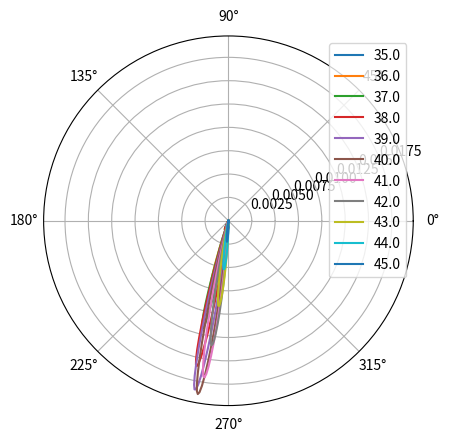
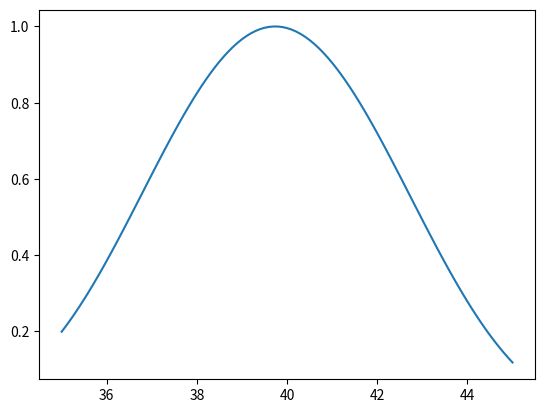
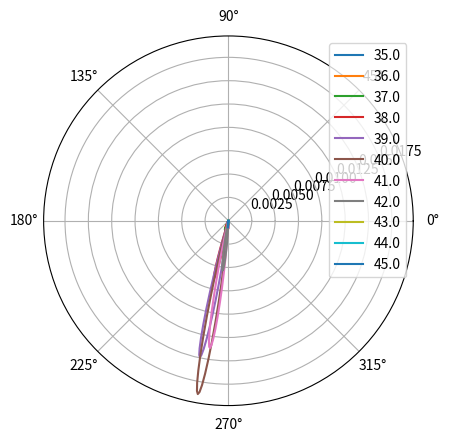
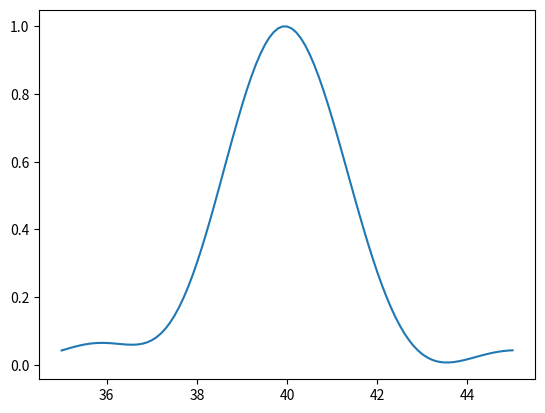

Here is the Python script that generated these plots, in order:
# -*- coding: utf-8 -*-
"""
Created on Tue Dec  4 16:08:55 2018

@author: tfy13nwi
"""

import numpy as np
import matplotlib.pyplot as plt

plt.close('all')

# (+) or (-) scattering
pm = -1

opta = 40

# Wavelengths and wavenumbers
la = 0.03
le = 2*la*np.cos(np.radians(opta))
k = 2*np.pi/le
q = 2*np.pi/la

# Geometry
r = 30*la
angles = np.linspace(35, 45, 101)
alpha = np.radians((180*(pm + 1)/2 - pm*angles))
phi = np.linspace(0, 2*np.pi, 800)
[alpha_m, phi_m] = np.meshgrid(alpha, phi)
we = 8*le
wa = 8*la
Lx = wa/np.sin(alpha_m)
Ly = we

# Cuboid phi (with xy-dimensions), no z sinc
Phi = Lx*Ly*(np.sinc(Lx/2/np.pi*(k - k*np.cos(phi_m) + pm*q*np.cos(alpha_m))) *
             np.sinc(Ly/2/np.pi*(-k*np.sin(phi_m) + pm*q*np.sin(alpha_m))))

# Parallelogram phi (with xy-dimensions), no z sinc
Phi_p = (wa*we/np.sin(alpha_m) *
         np.sinc(wa/2/np.pi/np.sin(alpha_m) *
                 (k - k*np.cos(phi_m) + pm*q*np.cos(alpha_m))) *
         np.sinc(we*(1 + np.tan(alpha_m))/2/np.pi/np.tan(alpha_m) *
                 (-k*np.sin(phi_m) + pm*q*np.sin(alpha_m))))

P_ang = Phi**2
P_ang_p = Phi_p**2

plt.figure()
plt.polar(phi, P_ang[:, ::10])
plt.legend(angles[::10])

plt.figure()
Ptot = np.trapz(P_ang.T, r*phi)
plt.plot(angles, Ptot/Ptot.max())

plt.figure()
plt.polar(phi, P_ang_p[:, ::10])
plt.legend(angles[::10])

plt.figure()
Ptot_p = np.trapz(P_ang_p.T, r*phi)
plt.plot(angles, Ptot_p/Ptot_p.max())
